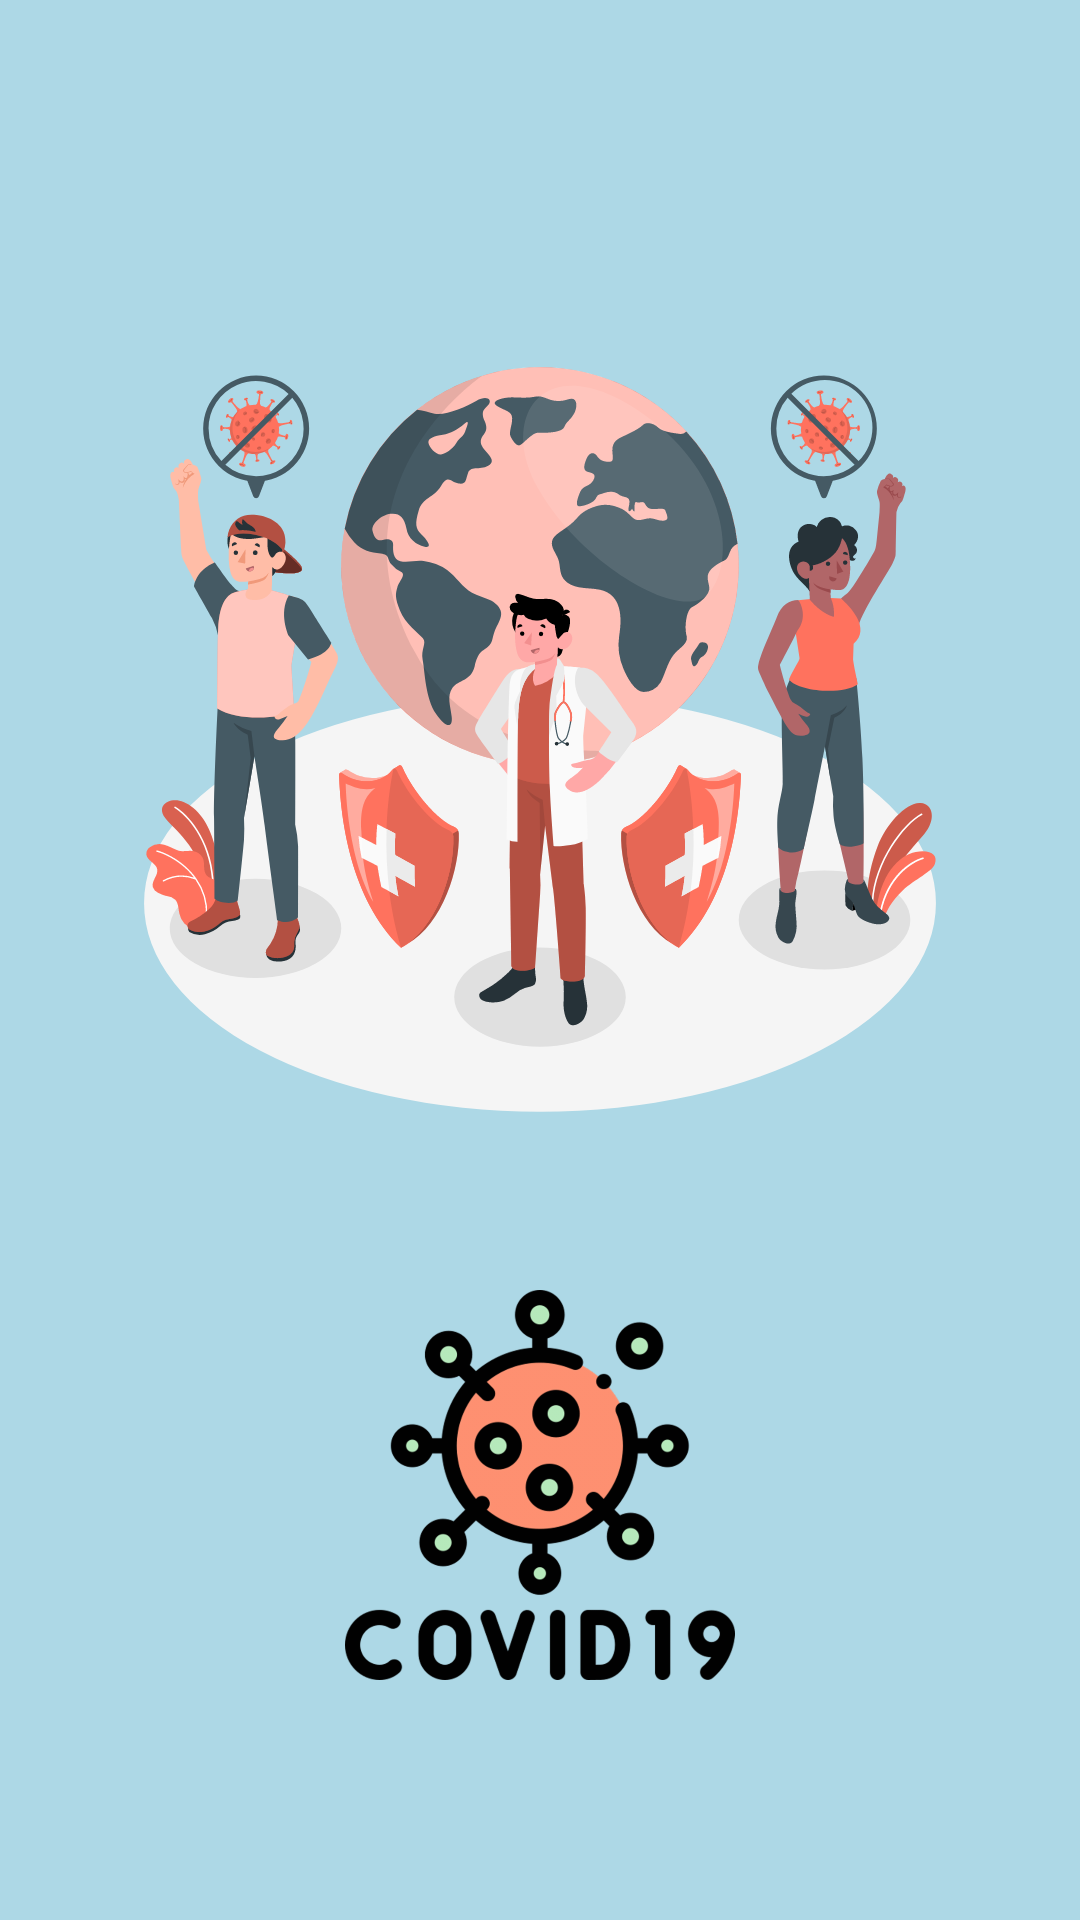

Produce the Android XML layout that renders to this screen, including the resource entries it uses.
<!-- AndroidManifest.xml: application theme Theme.CovidTracker -->
<!-- res/layout/activity_splash.xml -->
<?xml version="1.0" encoding="utf-8"?>
<LinearLayout xmlns:android="http://schemas.android.com/apk/res/android"
    xmlns:app="http://schemas.android.com/apk/res-auto"
    xmlns:tools="http://schemas.android.com/tools"
    android:layout_width="match_parent"
    android:layout_height="match_parent"
    android:orientation="vertical"
    android:background="#add8e6"
    tools:context=".SplashActivity">

    <RelativeLayout
        android:layout_width="match_parent"
        android:layout_height="wrap_content"
        android:gravity="center"
        android:layout_marginTop="50dp">
    <ImageView
        android:id="@+id/logo"
        android:layout_width="300dp"
        android:layout_height="300dp"
        android:src="@drawable/ic_virus_splash"
        android:layout_margin = "40dp" />
    </RelativeLayout>

    <RelativeLayout
        android:layout_width="match_parent"
        android:layout_height="wrap_content"
        android:gravity="center"
        android:layout_marginBottom="80dp">
        <ImageView
            android:id="@+id/covid"
            android:layout_width="150dp"
            android:layout_height="150dp"
            android:src="@drawable/covid_19"/>
    </RelativeLayout>


        <TextView
            android:id="@+id/author"
            android:layout_width="match_parent"
            android:layout_height="wrap_content"
            android:fontFamily="@font/rubik_light"
            android:textSize="20sp"
            android:textColor="@color/black"
            android:text="Designed by Mayuri Narkhede"
            android:gravity="center"/>


</LinearLayout>
<!-- resources referenced by this layout -->
<resources>
  <color name="black">#FF000000</color>
  <!-- drawable covid_19: png bitmap (drawable-hdpi, 37985 bytes) -->
  <!-- drawable ic_virus_splash: vector/xml drawable (drawable, 102013 chars, omitted) -->
  <style name="Theme.CovidTracker" parent="Theme.MaterialComponents.NoActionBar">
          
          <item name="colorPrimary">#f7c59f</item>
          <item name="colorPrimaryVariant">@color/color_primary_dark</item>
          <item name="colorOnPrimary">@color/white</item>
          
          <item name="colorSecondary">@color/teal_200</item>
          <item name="colorSecondaryVariant">@color/color_primary_dark</item>
          <item name="colorOnSecondary">@color/black</item>
          
          <item name="android:statusBarColor" tools:targetApi="l">?attr/colorPrimaryVariant</item>
          
      </style>
  <color name="color_primary_dark">#1E1E30</color>
  <color name="white">#FFFFFFFF</color>
  <color name="teal_200">#FF03DAC5</color>
</resources>
